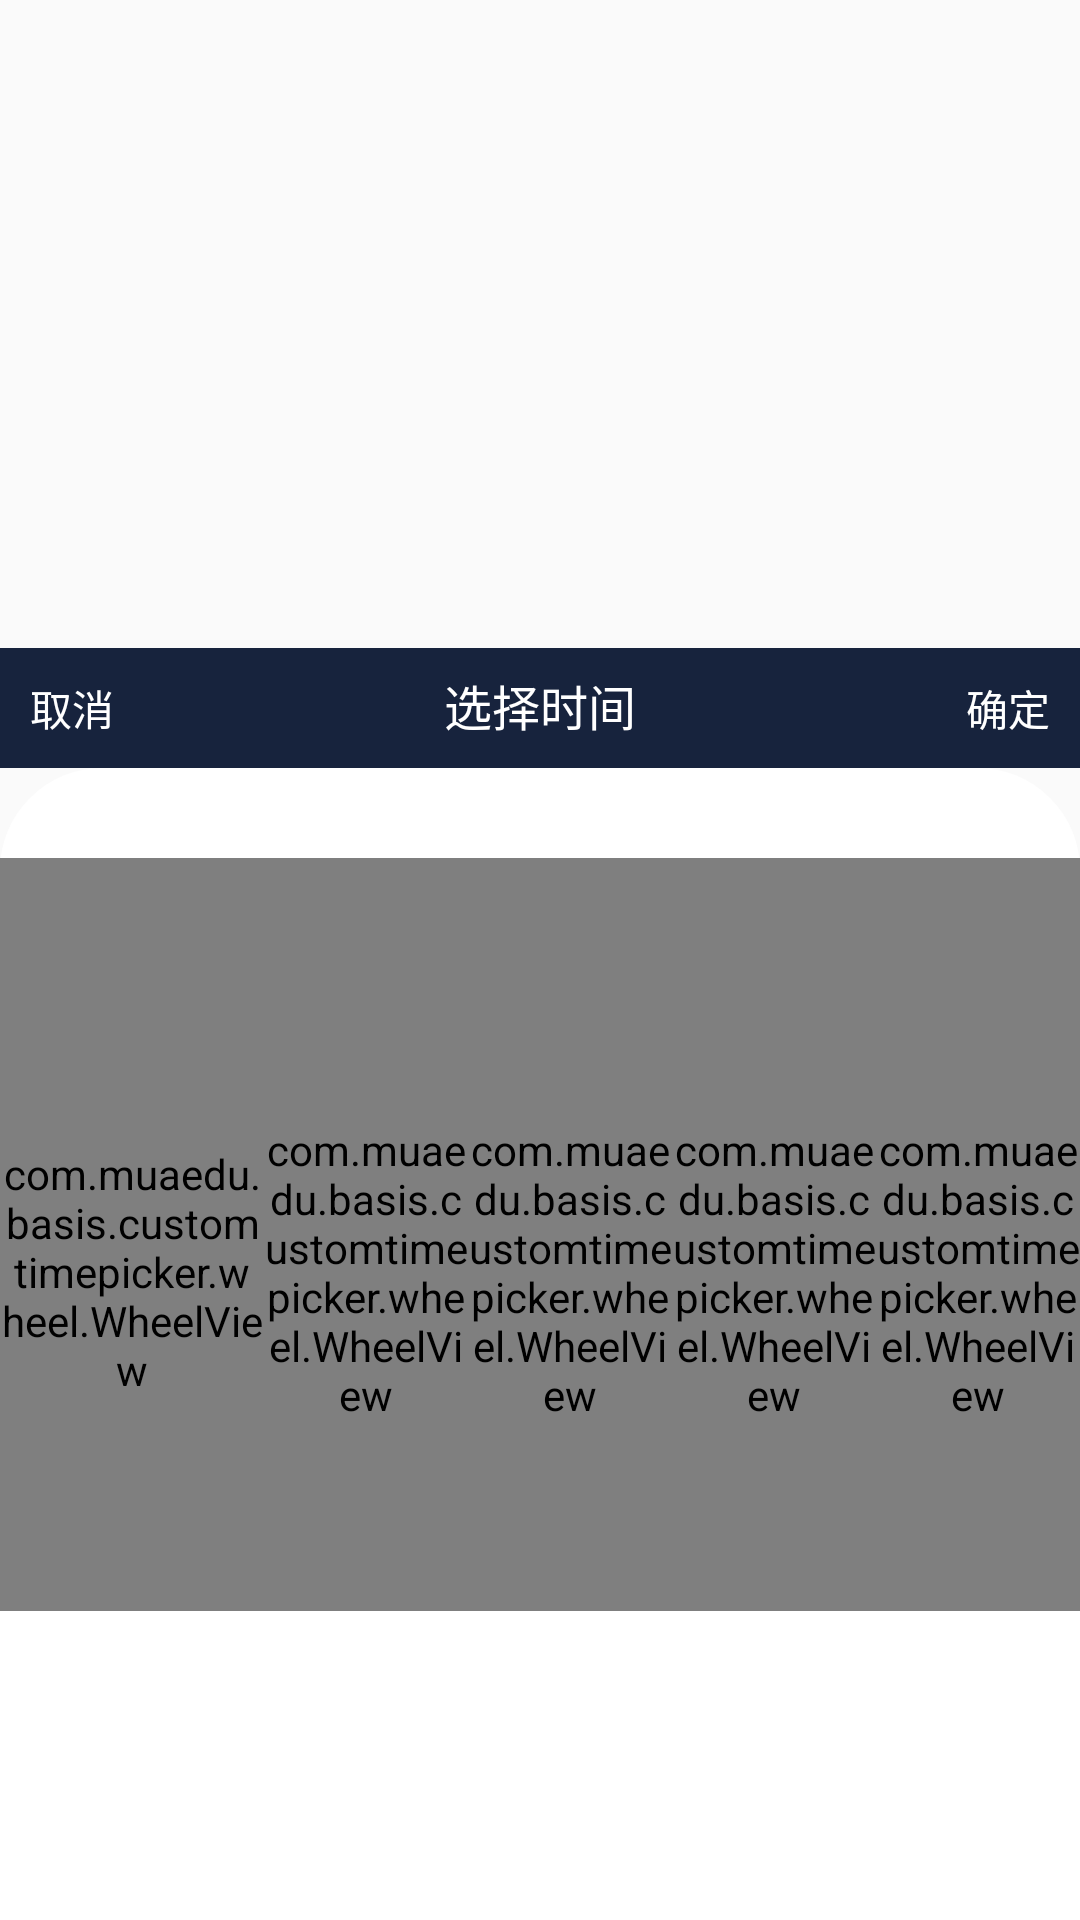

Write the Android layout XML for this screen, with the resource values it uses.
<!-- AndroidManifest.xml: application theme AppTheme -->
<!-- res/layout/timepicker_layout.xml -->
<?xml version="1.0" encoding="utf-8"?>
<LinearLayout xmlns:android="http://schemas.android.com/apk/res/android"
    xmlns:app="http://schemas.android.com/apk/res-auto"
    android:layout_width="match_parent"
    android:layout_height="match_parent"
    android:gravity="bottom"
    android:orientation="vertical">

    <include layout="@layout/timepicker_toolbar" />


    <LinearLayout
        android:id="@+id/linear_wheel"
        android:layout_width="match_parent"
        android:layout_height="@dimen/picker_dialog_height"
        android:layout_gravity="center_horizontal"
        android:background="@drawable/bg"
        android:orientation="horizontal"
        android:paddingTop="30dp">

        <com.muaedu.basis.customtimepicker.wheel.WheelView
            android:id="@+id/year"
            android:layout_width="0dp"
            android:layout_height="match_parent"
            android:layout_weight="1.3"
            android:paddingTop="@dimen/size_25" />


        <com.muaedu.basis.customtimepicker.wheel.WheelView
            android:id="@+id/month"
            android:layout_width="0dp"
            android:layout_height="match_parent"
            android:layout_weight="1.0"
            android:paddingTop="@dimen/size_25" />


        <com.muaedu.basis.customtimepicker.wheel.WheelView
            android:id="@+id/day"
            android:layout_width="0dp"
            android:layout_height="match_parent"
            android:layout_weight="1.0"
            android:paddingTop="@dimen/size_25" />


        <com.muaedu.basis.customtimepicker.wheel.WheelView
            android:id="@+id/hour"
            android:layout_width="0dp"
            android:layout_height="match_parent"
            android:layout_weight="1.0"
            android:paddingTop="@dimen/size_25" />

        <com.muaedu.basis.customtimepicker.wheel.WheelView
            android:id="@+id/minute"
            android:layout_width="0dp"
            android:layout_height="match_parent"
            android:layout_weight="1.0"
            android:paddingTop="@dimen/size_25" />
    </LinearLayout>

    <android.support.constraint.ConstraintLayout
        android:layout_width="match_parent"
        android:layout_height="103dp"
        android:background="@android:color/white"
        android:paddingLeft="@dimen/size_20"
        android:paddingTop="23dp"
        android:paddingRight="@dimen/size_20">
        <TextView
            android:id="@+id/shadow"
            android:layout_width="match_parent"
            android:layout_height="@dimen/size_60"
            android:layout_marginLeft="@dimen/size_10"
            android:layout_marginTop="@dimen/size_5"
            android:layout_marginRight="@dimen/size_10"
            app:layout_constraintTop_toTopOf="parent" />
        <TextView
            android:id="@+id/tv_sure"
            android:layout_width="match_parent"
            android:layout_height="45dp"
            android:background="@drawable/bg_btn"
            android:gravity="center"
            android:text="确     定"
            android:textColor="#fffFFF"
            android:textSize="16sp" />



    </android.support.constraint.ConstraintLayout>


</LinearLayout>
<!-- res/layout/timepicker_toolbar.xml (included above) -->
<?xml version="1.0" encoding="utf-8"?>
<LinearLayout android:id="@+id/toolbar"
              xmlns:android="http://schemas.android.com/apk/res/android"
              android:layout_width="match_parent"
              android:layout_height="@dimen/picker_toolbar_height"
              android:background="@color/timepicker_toolbar_bg"
              android:orientation="horizontal"
    >

    <TextView
        android:id="@+id/tv_cancel"
        android:layout_width="wrap_content"
        android:layout_height="match_parent"
        android:background="@drawable/timepicker_sel_text_item"
        android:gravity="center"
        android:paddingLeft="10dp"
        android:paddingRight="10dp"
        android:text="@string/picker_cancel"
        android:textColor="@android:color/white"
        android:textSize="14sp"/>

    <TextView
        android:id="@+id/tv_title"
        android:layout_width="0dp"
        android:layout_height="wrap_content"
        android:layout_weight="1.0"
        android:gravity="center"
        android:text="@string/picker_title"
        android:textColor="@android:color/white"
        android:textSize="16sp"/>

    <TextView
        android:id="@+id/sure"
        android:layout_width="wrap_content"
        android:layout_height="match_parent"
        android:background="@drawable/timepicker_sel_text_item"
        android:gravity="center"
        android:paddingLeft="10dp"
        android:paddingRight="10dp"
        android:text="@string/picker_sure"
        android:textColor="@android:color/white"
        android:textSize="14sp"/>

</LinearLayout>
<!-- resources referenced by this layout -->
<resources>
  <color name="timepicker_toolbar_bg">#17233D</color>
  <dimen name="picker_dialog_height">281dp</dimen>
  <dimen name="picker_toolbar_height">40dp</dimen>
  <dimen name="size_10">10dp</dimen>
  <dimen name="size_20">20dp</dimen>
  <dimen name="size_25">25dp</dimen>
  <dimen name="size_5">5dp</dimen>
  <dimen name="size_60">60dp</dimen>
  <!-- drawable bg (drawable) -->
  <?xml version="1.0" encoding="utf-8"?>
  <shape xmlns:android="http://schemas.android.com/apk/res/android"
      android:shape="rectangle">
      <solid android:color="@color/bg_F0F0F0_color"/>
      <corners android:topLeftRadius="@dimen/size_34"
          android:topRightRadius="@dimen/size_34"/>
  
  </shape>
  <string name="picker_cancel">取消</string>
  <string name="picker_sure">确定</string>
  <string name="picker_title">选择时间</string>
  <style name="AppTheme" parent="Theme.AppCompat.Light.DarkActionBar">
          
          
          
          
  
      </style>
  <color name="bg_F0F0F0_color">#Ffffff</color>
  <dimen name="size_34">34dp</dimen>
</resources>
